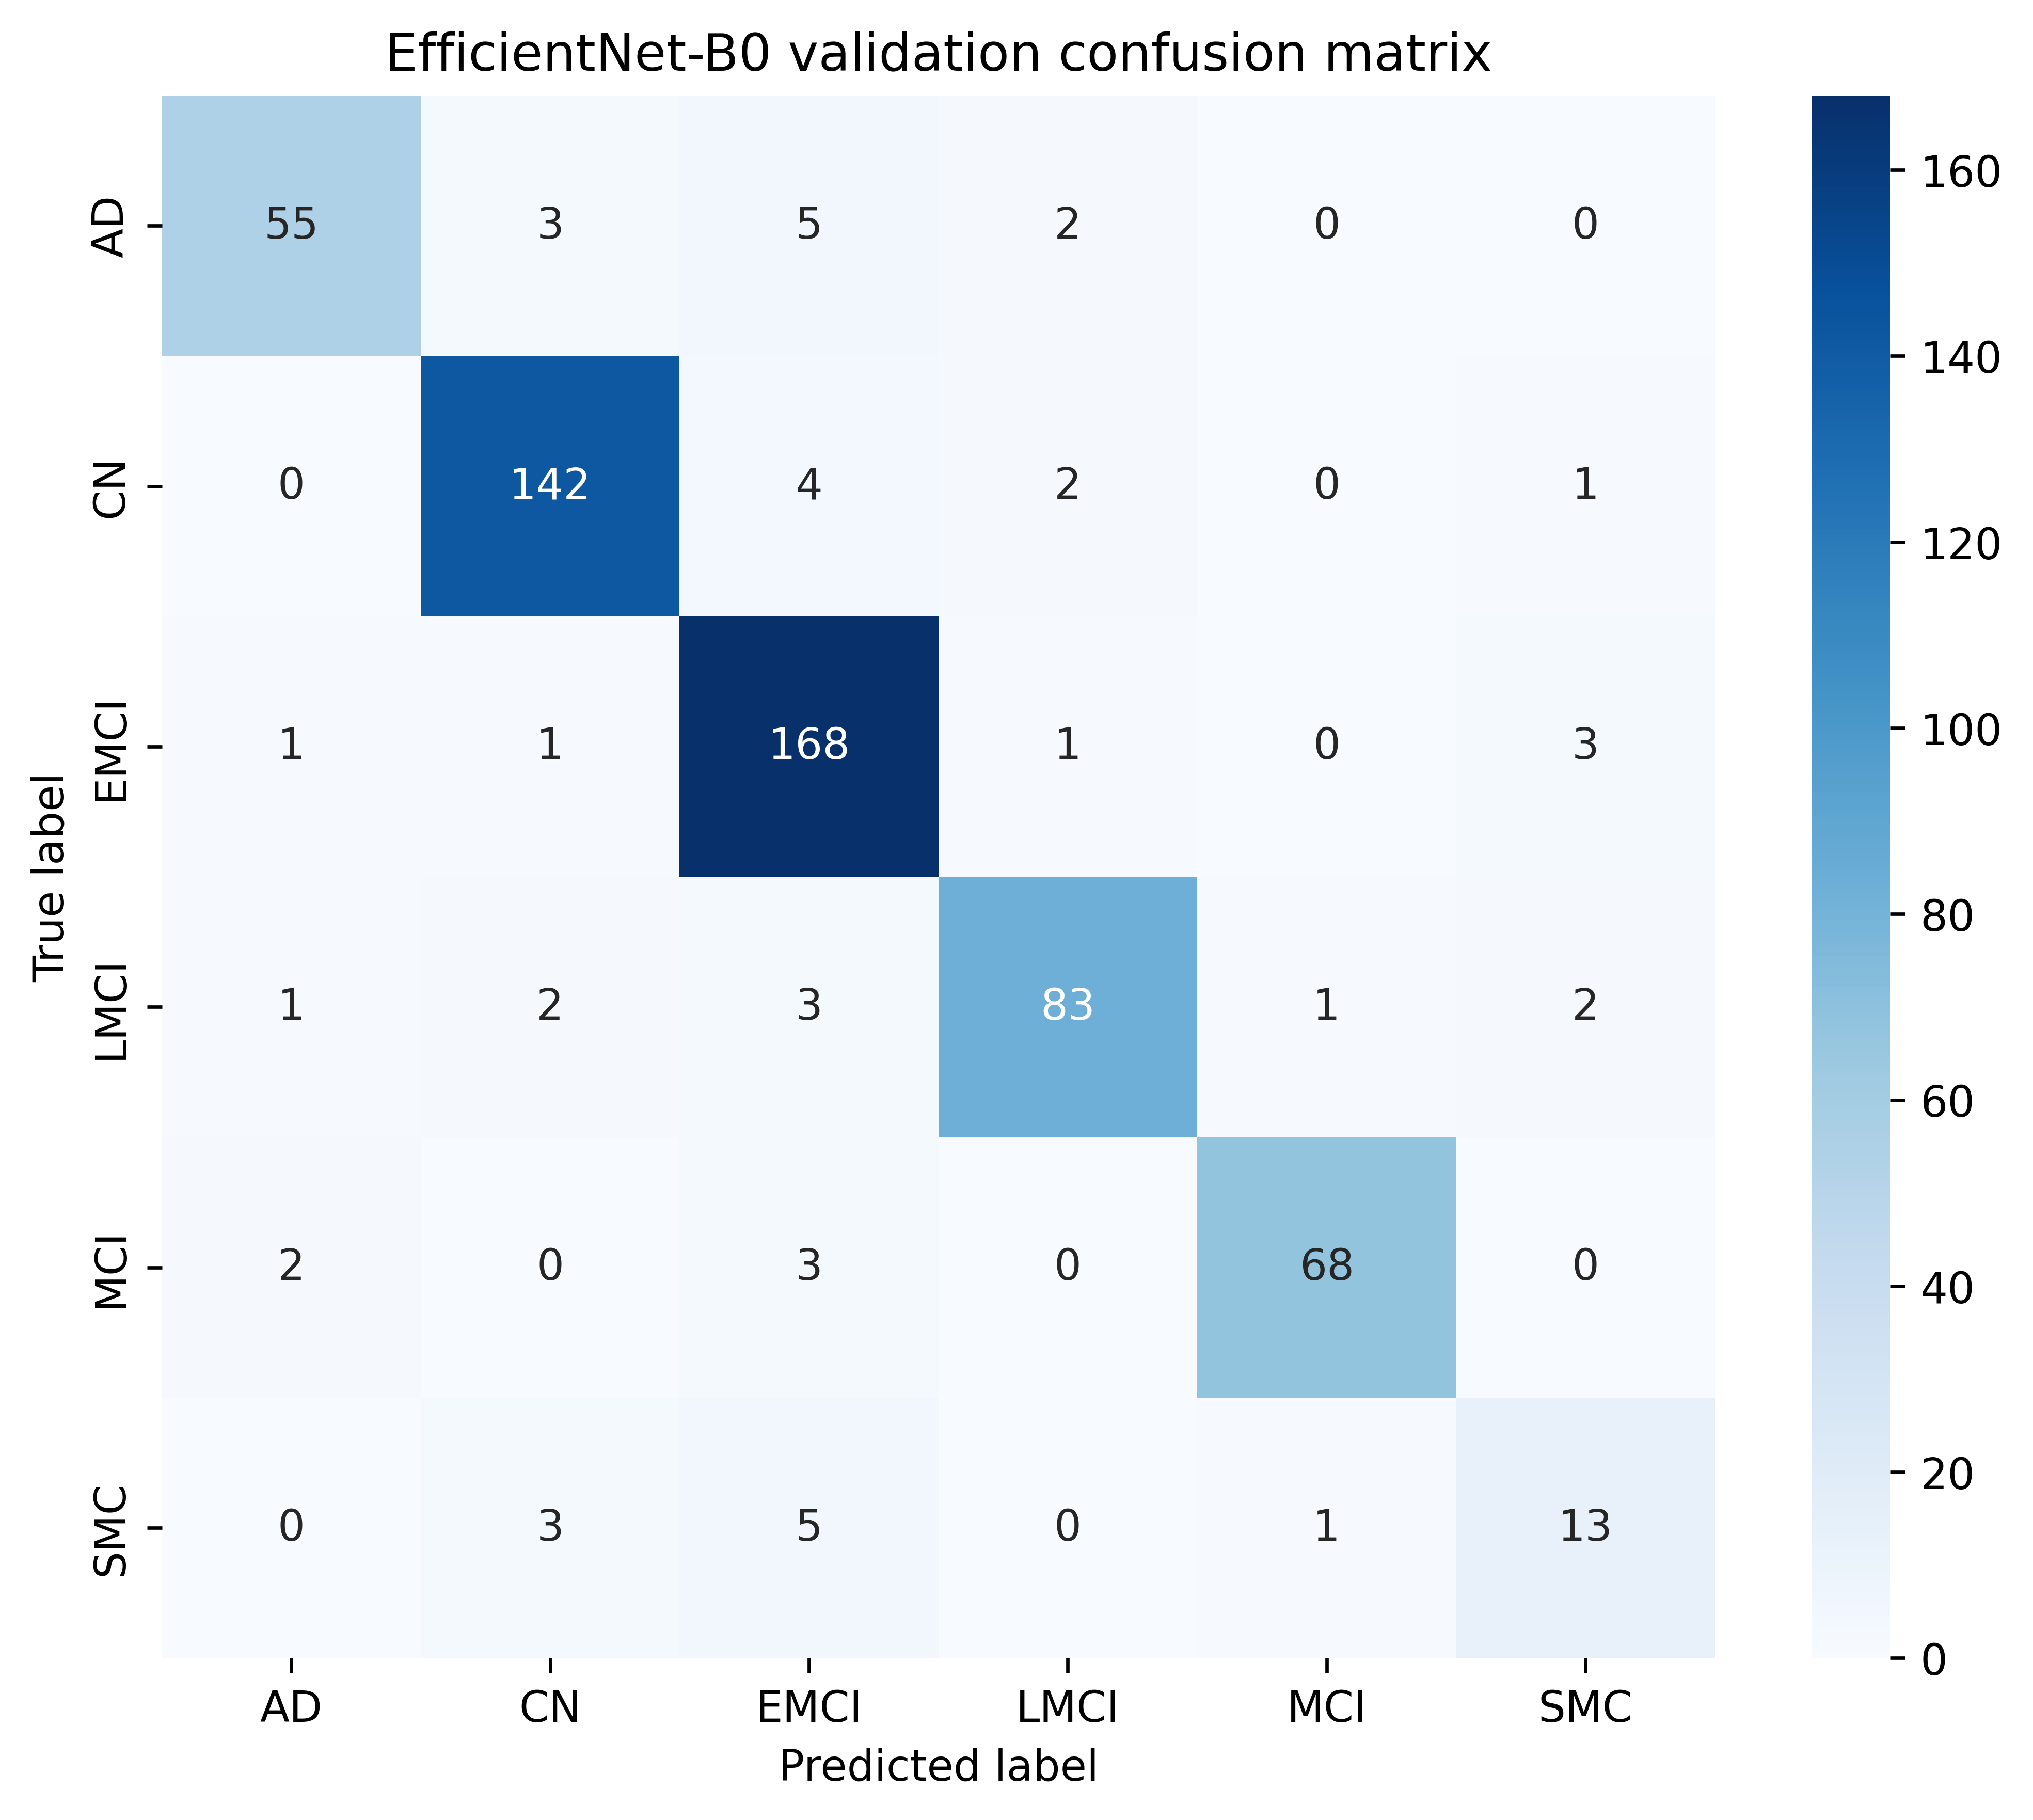

The file beside this chart, header and first rows:
, AD, CN, EMCI, LMCI, MCI, SMC
AD, 55, 3, 5, 2, 0, 0
CN, 0, 142, 4, 2, 0, 1
EMCI, 1, 1, 168, 1, 0, 3
LMCI, 1, 2, 3, 83, 1, 2
MCI, 2, 0, 3, 0, 68, 0
SMC, 0, 3, 5, 0, 1, 13
